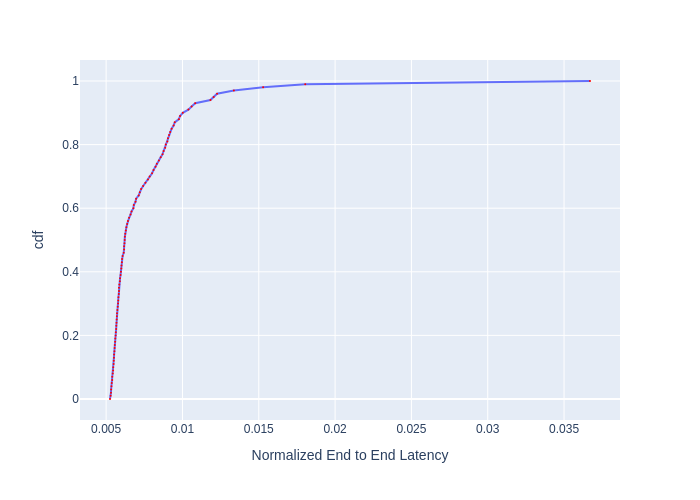

The data file committed next to this chart (first rows):
, cdf, Normalized End to End Latency
0, 0.0, 0.005253
1, 0.01, 0.005295
2, 0.02, 0.005316
3, 0.03, 0.005327
4, 0.04, 0.005348
5, 0.05, 0.00537
6, 0.06, 0.005402
7, 0.07, 0.005402
8, 0.08, 0.005434
9, 0.09, 0.005456
10, 0.1, 0.005467
11, 0.11, 0.005489
12, 0.12, 0.0055
13, 0.13, 0.005511
14, 0.14, 0.005522
15, 0.15, 0.005544
16, 0.16, 0.005555
17, 0.17, 0.005566
18, 0.18, 0.005589
19, 0.19, 0.0056
20, 0.2, 0.005622
21, 0.21, 0.005634
22, 0.22, 0.005656
23, 0.23, 0.005668
24, 0.24, 0.005679
25, 0.25, 0.00569
26, 0.26, 0.005702
27, 0.27, 0.005713
28, 0.28, 0.005736
29, 0.29, 0.005759
30, 0.3, 0.005782
31, 0.31, 0.005794
32, 0.32, 0.005805
33, 0.33, 0.005828
34, 0.34, 0.00584
35, 0.35, 0.00584
36, 0.36, 0.005864
37, 0.37, 0.005899
38, 0.38, 0.005911
39, 0.39, 0.005946
40, 0.4, 0.00597
41, 0.41, 0.005994
42, 0.42, 0.006006
43, 0.43, 0.00603
44, 0.44, 0.006042
45, 0.45, 0.006078
46, 0.46, 0.006152
47, 0.47, 0.006177
48, 0.48, 0.006177
49, 0.49, 0.006201
50, 0.5, 0.006214
51, 0.51, 0.006226
52, 0.52, 0.006251
53, 0.53, 0.006289
54, 0.54, 0.006327
55, 0.55, 0.006377
56, 0.56, 0.006429
57, 0.57, 0.006506
58, 0.58, 0.006598
59, 0.59, 0.006664
... 41 more rows
